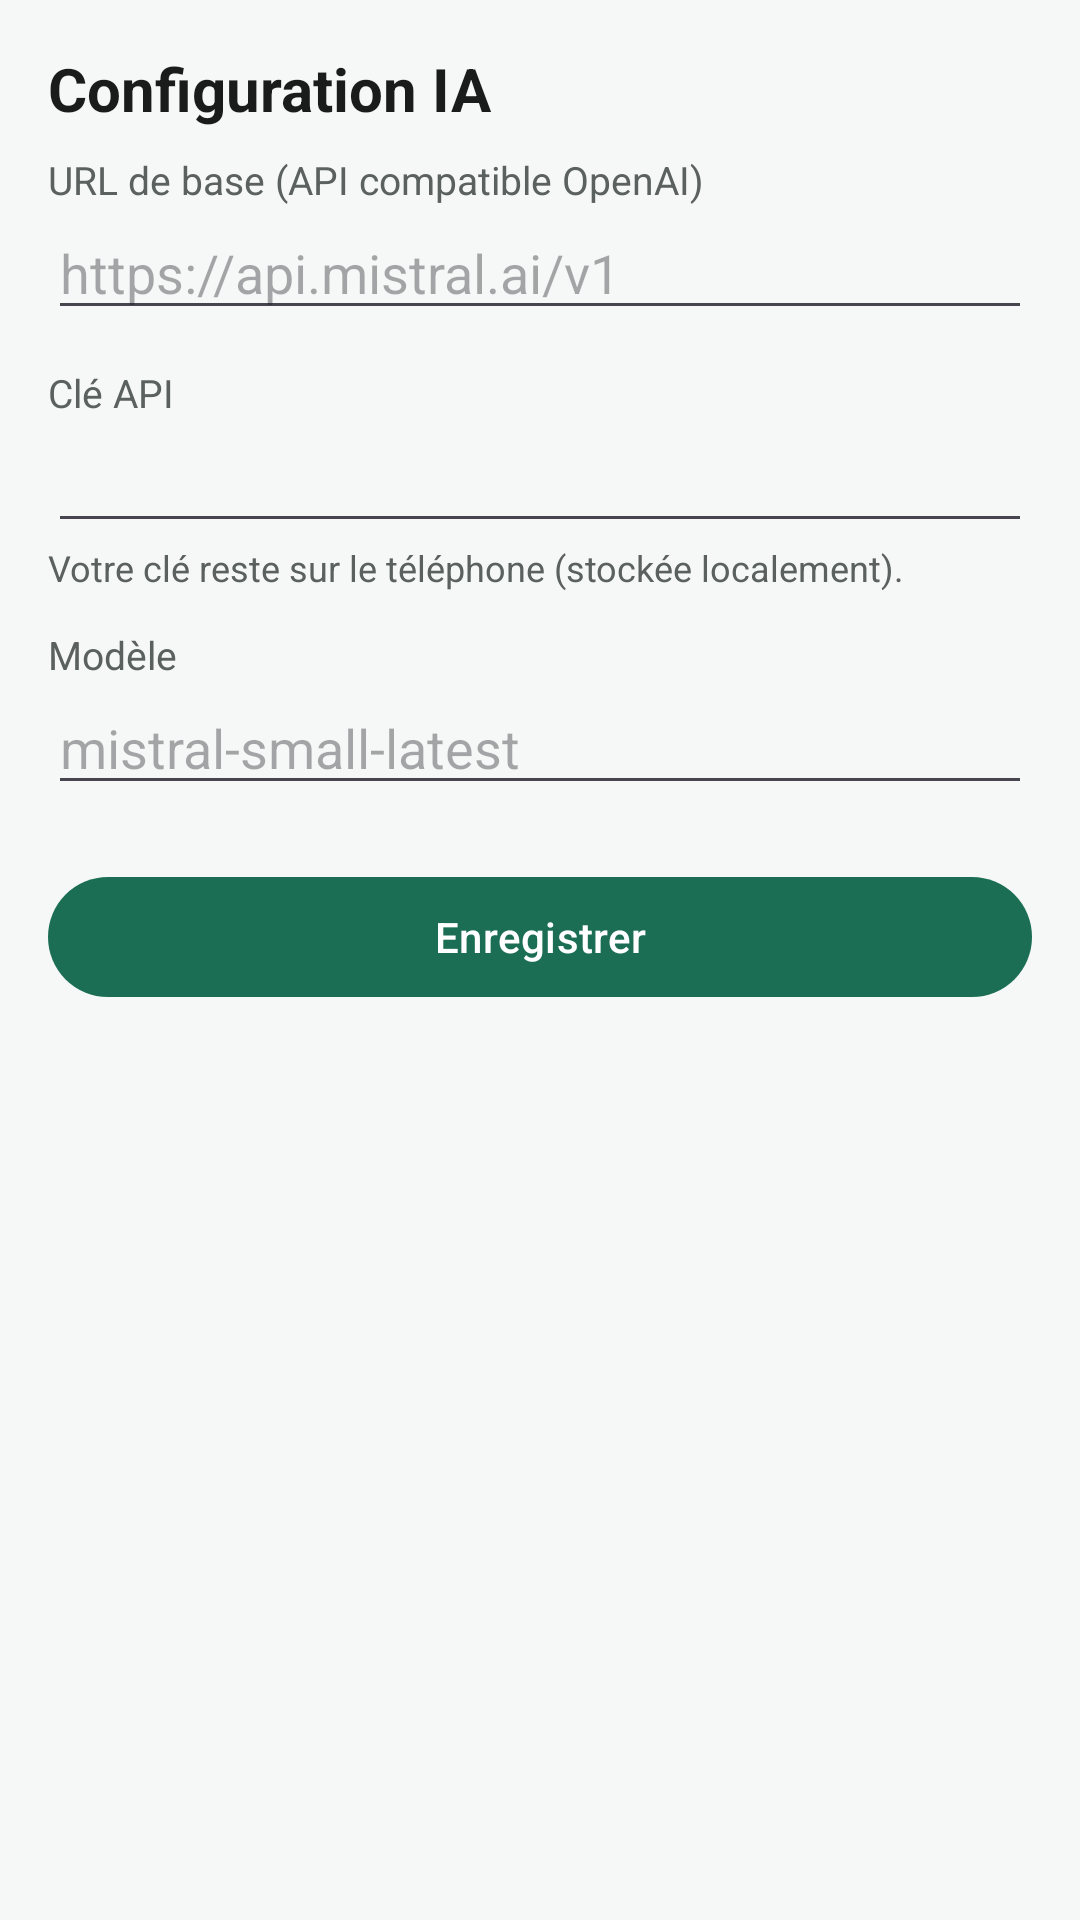

Android layout source for this screen:
<!-- AndroidManifest.xml: application theme Theme.OptimPhone -->
<!-- res/layout/activity_ai_settings.xml -->
<?xml version="1.0" encoding="utf-8"?>
<ScrollView xmlns:android="http://schemas.android.com/apk/res/android"
    android:layout_width="match_parent"
    android:layout_height="match_parent"
    android:background="@color/background"
    android:fillViewport="true">

    <LinearLayout
        android:layout_width="match_parent"
        android:layout_height="wrap_content"
        android:orientation="vertical"
        android:padding="16dp">

        <TextView
            android:layout_width="wrap_content"
            android:layout_height="wrap_content"
            android:text="@string/ai_settings_title"
            android:textColor="@color/text_main"
            android:textSize="20sp"
            android:textStyle="bold" />

        <TextView
            android:layout_width="wrap_content"
            android:layout_height="wrap_content"
            android:layout_marginTop="8dp"
            android:text="@string/ai_base_url"
            android:textColor="@color/text_secondary"
            android:textSize="13sp" />

        <EditText
            android:id="@+id/inputBaseUrl"
            android:layout_width="match_parent"
            android:layout_height="wrap_content"
            android:hint="https://api.mistral.ai/v1"
            android:inputType="textUri" />

        <TextView
            android:layout_width="wrap_content"
            android:layout_height="wrap_content"
            android:layout_marginTop="12dp"
            android:text="@string/ai_api_key"
            android:textColor="@color/text_secondary"
            android:textSize="13sp" />

        <EditText
            android:id="@+id/inputApiKey"
            android:layout_width="match_parent"
            android:layout_height="wrap_content"
            android:inputType="textPassword" />

        <TextView
            android:layout_width="match_parent"
            android:layout_height="wrap_content"
            android:text="@string/ai_hint_key"
            android:textColor="@color/text_secondary"
            android:textSize="12sp" />

        <TextView
            android:layout_width="wrap_content"
            android:layout_height="wrap_content"
            android:layout_marginTop="12dp"
            android:text="@string/ai_model"
            android:textColor="@color/text_secondary"
            android:textSize="13sp" />

        <EditText
            android:id="@+id/inputModel"
            android:layout_width="match_parent"
            android:layout_height="wrap_content"
            android:hint="mistral-small-latest"
            android:inputType="text" />

        <com.google.android.material.button.MaterialButton
            android:id="@+id/btnSave"
            android:layout_width="match_parent"
            android:layout_height="wrap_content"
            android:layout_marginTop="20dp"
            android:text="@string/ai_save" />
    </LinearLayout>
</ScrollView>
<!-- resources referenced by this layout -->
<resources>
  <color name="background">#F6F8F7</color>
  <color name="text_main">#1A1C1B</color>
  <color name="text_secondary">#5A615E</color>
  <string name="ai_api_key">Clé API</string>
  <string name="ai_base_url">URL de base (API compatible OpenAI)</string>
  <string name="ai_hint_key">Votre clé reste sur le téléphone (stockée localement).</string>
  <string name="ai_model">Modèle</string>
  <string name="ai_save">Enregistrer</string>
  <string name="ai_settings_title">Configuration IA</string>
  <style name="Theme.OptimPhone" parent="Theme.Material3.DayNight.NoActionBar">
          <item name="colorPrimary">@color/primary</item>
          <item name="android:statusBarColor">@color/primary</item>
      </style>
  <color name="primary">#1B6E53</color>
</resources>
